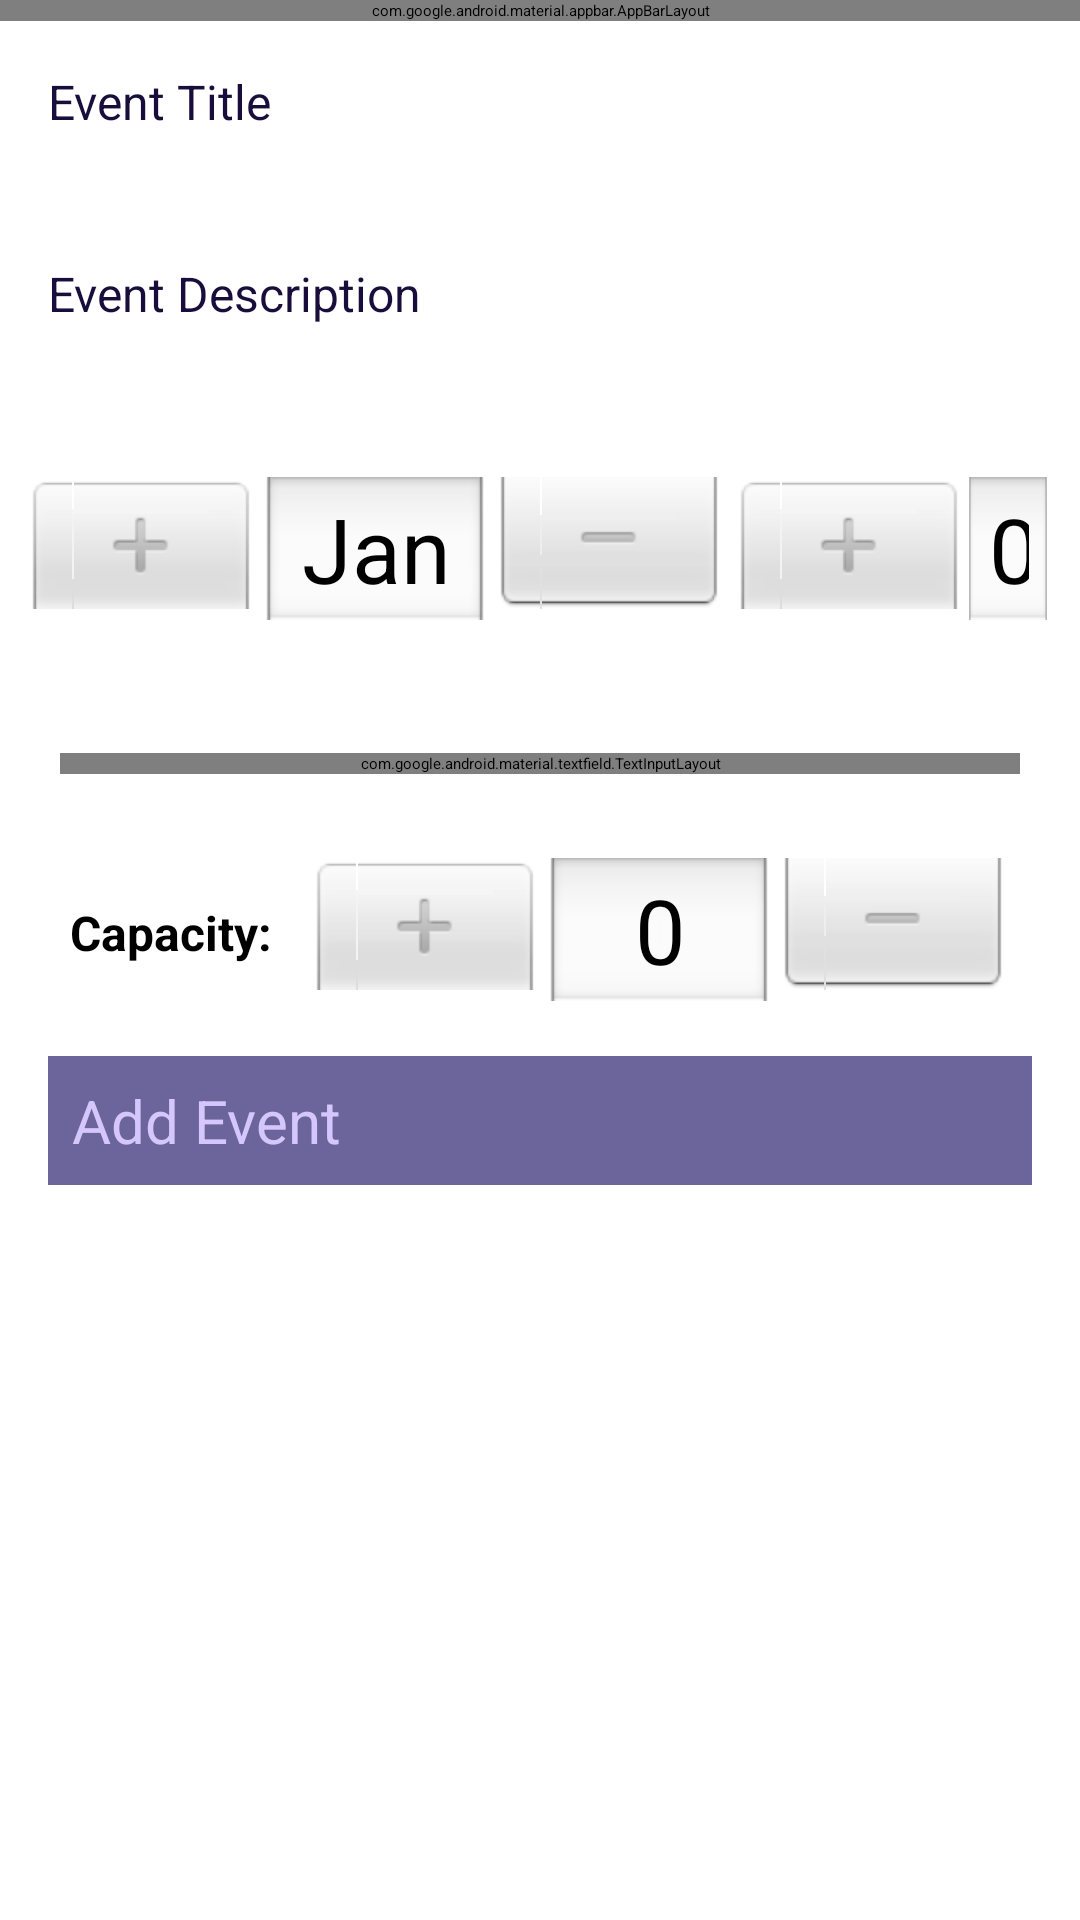

The Android layout XML behind this screen, and the referenced resources:
<!-- AndroidManifest.xml: application theme Theme.MobileAppDevelopmentCA1 -->
<!-- res/layout/activity_main.xml -->
<?xml version="1.0" encoding="utf-8"?>
<androidx.constraintlayout.widget.ConstraintLayout
    xmlns:android="http://schemas.android.com/apk/res/android"
    xmlns:app="http://schemas.android.com/apk/res-auto"
    xmlns:tools="http://schemas.android.com/tools"
    android:layout_width="match_parent"
    android:layout_height="match_parent"
    tools:context=".activities.EventActivity">

    <RelativeLayout
        android:layout_width="match_parent"
        android:layout_height="wrap_content"
        app:layout_constraintBottom_toBottomOf="parent"
        app:layout_constraintTop_toTopOf="parent">

        <com.google.android.material.appbar.AppBarLayout
            android:id="@+id/appBarLayout"
            android:layout_width="match_parent"
            android:layout_height="wrap_content"
            android:background="@color/colorAccent"
            android:fitsSystemWindows="true"
            app:elevation="0dip"
            app:theme="@style/ThemeOverlay.AppCompat.Dark.ActionBar">

            <androidx.appcompat.widget.Toolbar
                android:id="@+id/toolbarAdd"
                android:layout_width="match_parent"
                android:layout_height="wrap_content"
                app:titleTextColor="@color/colorPrimary" />
        </com.google.android.material.appbar.AppBarLayout>

        <ScrollView
            android:layout_width="match_parent"
            android:layout_height="match_parent"
            android:layout_below="@id/appBarLayout"
            android:fillViewport="true">

            <LinearLayout
                android:layout_width="match_parent"
                android:layout_height="wrap_content"
                android:orientation="vertical">

                <EditText
                    android:id="@+id/eventTitle"
                    android:layout_width="match_parent"
                    android:layout_height="48dp"
                    android:layout_margin="8dp"
                    android:autofillHints="hint"
                    android:hint="@string/hint_eventTitle"
                    android:inputType="text"
                    android:maxLength="25"
                    android:maxLines="1"
                    android:padding="8dp"
                    android:textColor="@color/colorPrimaryDark"
                    android:textSize="16sp" />

                <EditText
                    android:id="@+id/eventDescription"
                    android:layout_width="match_parent"
                    android:layout_height="48dp"
                    android:layout_margin="8dp"
                    android:autofillHints="hint"
                    android:hint="@string/hint_eventDescription"
                    android:inputType="text"
                    android:maxLength="25"
                    android:maxLines="1"
                    android:padding="8dp"
                    android:textColor="@color/colorPrimaryDark"
                    android:textSize="16sp" />

                
                <DatePicker
                    android:id="@+id/eventDate"
                    android:layout_width="match_parent"
                    android:layout_height="80dp"
                    android:layout_margin="8dp"
                    android:calendarViewShown="false"
                    android:datePickerMode="spinner"
                    android:hint="@string/hint_eventDate"
                    app:layout_constraintBottom_toBottomOf="parent"
                    app:layout_constraintEnd_toEndOf="parent"
                    app:layout_constraintStart_toStartOf="parent"
                    app:layout_constraintTop_toTopOf="parent" />

                
                <com.google.android.material.textfield.TextInputLayout
                    style="@style/Widget.MaterialComponents.TextInputLayout.OutlinedBox.ExposedDropdownMenu"
                    android:layout_width="match_parent"
                    android:layout_height="wrap_content"
                    android:layout_margin="20dp"
                    app:layout_constraintLeft_toLeftOf="parent"
                    app:layout_constraintRight_toRightOf="parent"
                    app:layout_constraintTop_toTopOf="parent">

                    <AutoCompleteTextView
                        android:id="@+id/eventType"
                        android:layout_width="match_parent"
                        android:layout_height="50dp"
                        android:layout_weight="1"
                        android:inputType="none"
                        android:hint="@string/hint_eventType"
                        />
                </com.google.android.material.textfield.TextInputLayout>

            <LinearLayout
                android:layout_width="match_parent"
                android:layout_height="wrap_content"
                android:layout_marginTop="8dp"
                android:layout_gravity="center"
                android:orientation="horizontal"
                android:gravity="center">
                
                <TextView
                    android:id="@+id/eventCapacityLabel"
                    android:layout_width="wrap_content"
                    android:layout_height="wrap_content"
                    android:text="@string/capacityText"
                    android:textSize="16sp"
                    android:layout_marginEnd="12dp"
                    android:textStyle="bold" />
                
                
                <NumberPicker
                    android:id="@+id/eventCapacity"
                    android:layout_width="wrap_content"
                    android:layout_height="50dp"
                    android:layout_gravity="center"
                    android:hint="@string/hint_eventCapacity" />

            </LinearLayout>
                







                <Button
                    android:id="@+id/btnAdd"
                    android:layout_width="match_parent"
                    android:layout_height="wrap_content"
                    android:layout_margin="16dp"
                    android:background="@color/colorAccent"
                    android:padding="8dp"
                    android:stateListAnimator="@null"
                    android:text="@string/button_addEvent"
                    android:textColor="@color/colorPrimary"
                    android:textSize="20sp" />
            </LinearLayout>
        </ScrollView>

    </RelativeLayout>
</androidx.constraintlayout.widget.ConstraintLayout>
<!-- resources referenced by this layout -->
<resources>
  <color name="colorAccent">#6C659C</color>
  <color name="colorPrimary">#D5C7FB</color>
  <color name="colorPrimaryDark">#190E3B</color>
  <string name="button_addEvent">Add Event</string>
  <string name="capacityText">Capacity:</string>
  <string name="hint_eventCapacity">Event Capacity</string>
  <string name="hint_eventDate">Event Date</string>
  <string name="hint_eventDescription">Event Description</string>
  <string name="hint_eventTitle">Event Title</string>
  <string name="hint_eventType">Event Type</string>
</resources>
